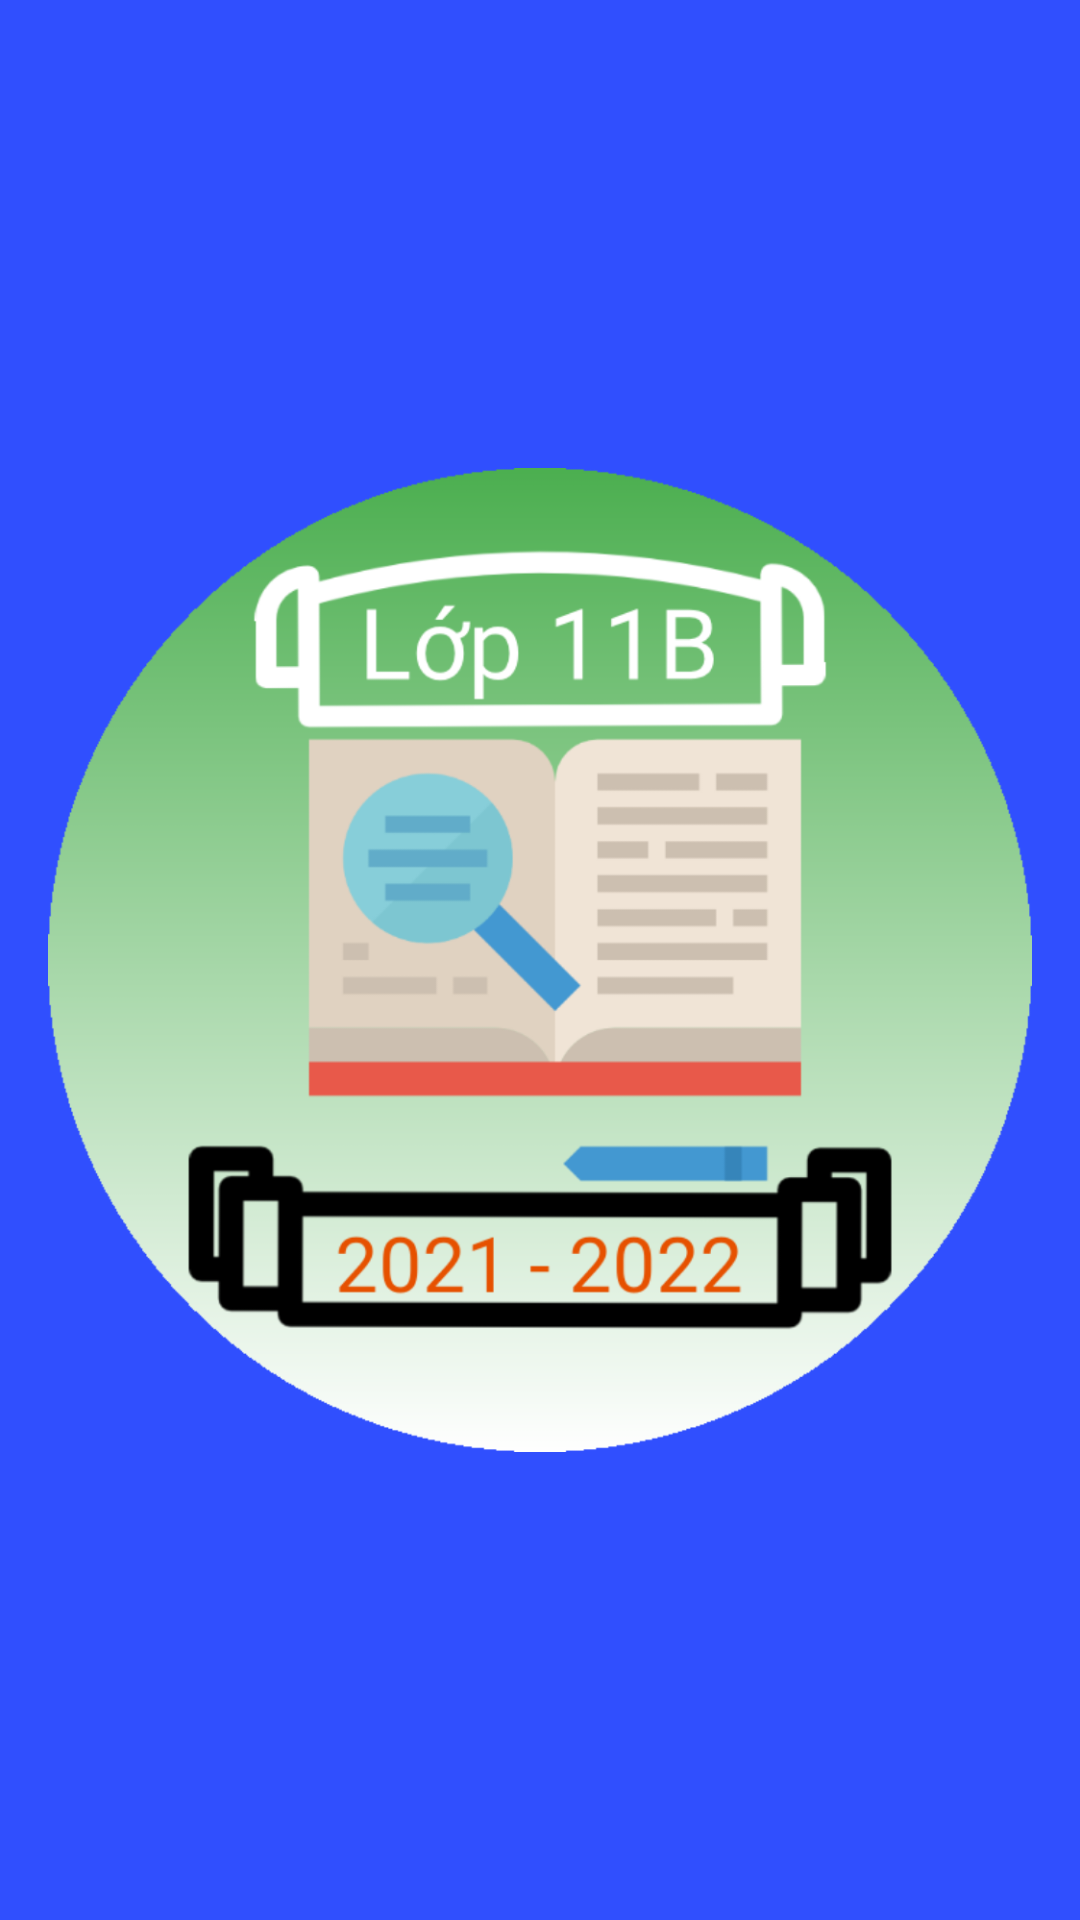

Write the Android layout XML for this screen, with the resource values it uses.
<!-- AndroidManifest.xml: application theme Theme.Classroom -->
<!-- res/layout/activity_splash_screen.xml -->
<?xml version="1.0" encoding="utf-8"?>
<RelativeLayout
    xmlns:android="http://schemas.android.com/apk/res/android"
    android:background="#304FFE"
    android:paddingLeft="@dimen/activity_horizontal_margin"
    android:paddingTop="@dimen/activity_vertical_margin"
    android:paddingRight="@dimen/activity_horizontal_margin"
    android:paddingBottom="@dimen/activity_vertical_margin"
    android:layout_width="match_parent"
    android:layout_height="match_parent">
    <ImageView
        android:id="@+id/imageView1"
        android:layout_width="wrap_content"
        android:layout_height="wrap_content"
        android:src="@drawable/logo"
        android:layout_centerHorizontal="true"
        android:layout_centerVertical="true"
        android:contentDescription="Logo"/>
</RelativeLayout>
<!-- resources referenced by this layout -->
<resources>
  <dimen name="activity_horizontal_margin">16dp</dimen>
  <dimen name="activity_vertical_margin">16dp</dimen>
  <!-- drawable logo: jpg bitmap (drawable, 109142 bytes) -->
  <style name="Theme.Classroom" parent="Theme.MaterialComponents.DayNight.DarkActionBar">
          
          <item name="colorPrimary">@color/colorPrimary</item>
          <item name="colorPrimaryDark">@color/colorPrimaryDark</item>
          <item name="colorAccent">@color/colorAccent</item>
          
          <item name="colorSecondary">@color/teal_200</item>
          <item name="colorSecondaryVariant">@color/teal_700</item>
          <item name="colorOnSecondary">@color/black</item>
          
          <item name="android:statusBarColor">@color/colorPrimaryDark</item>
          
  
      </style>
  <color name="colorPrimary">#3F51B5</color>
  <color name="colorPrimaryDark">#303F9F</color>
  <color name="colorAccent">#D50000</color>
  <color name="teal_200">#FF03DAC5</color>
  <color name="teal_700">#FF018786</color>
  <color name="black">#FF000000</color>
</resources>
